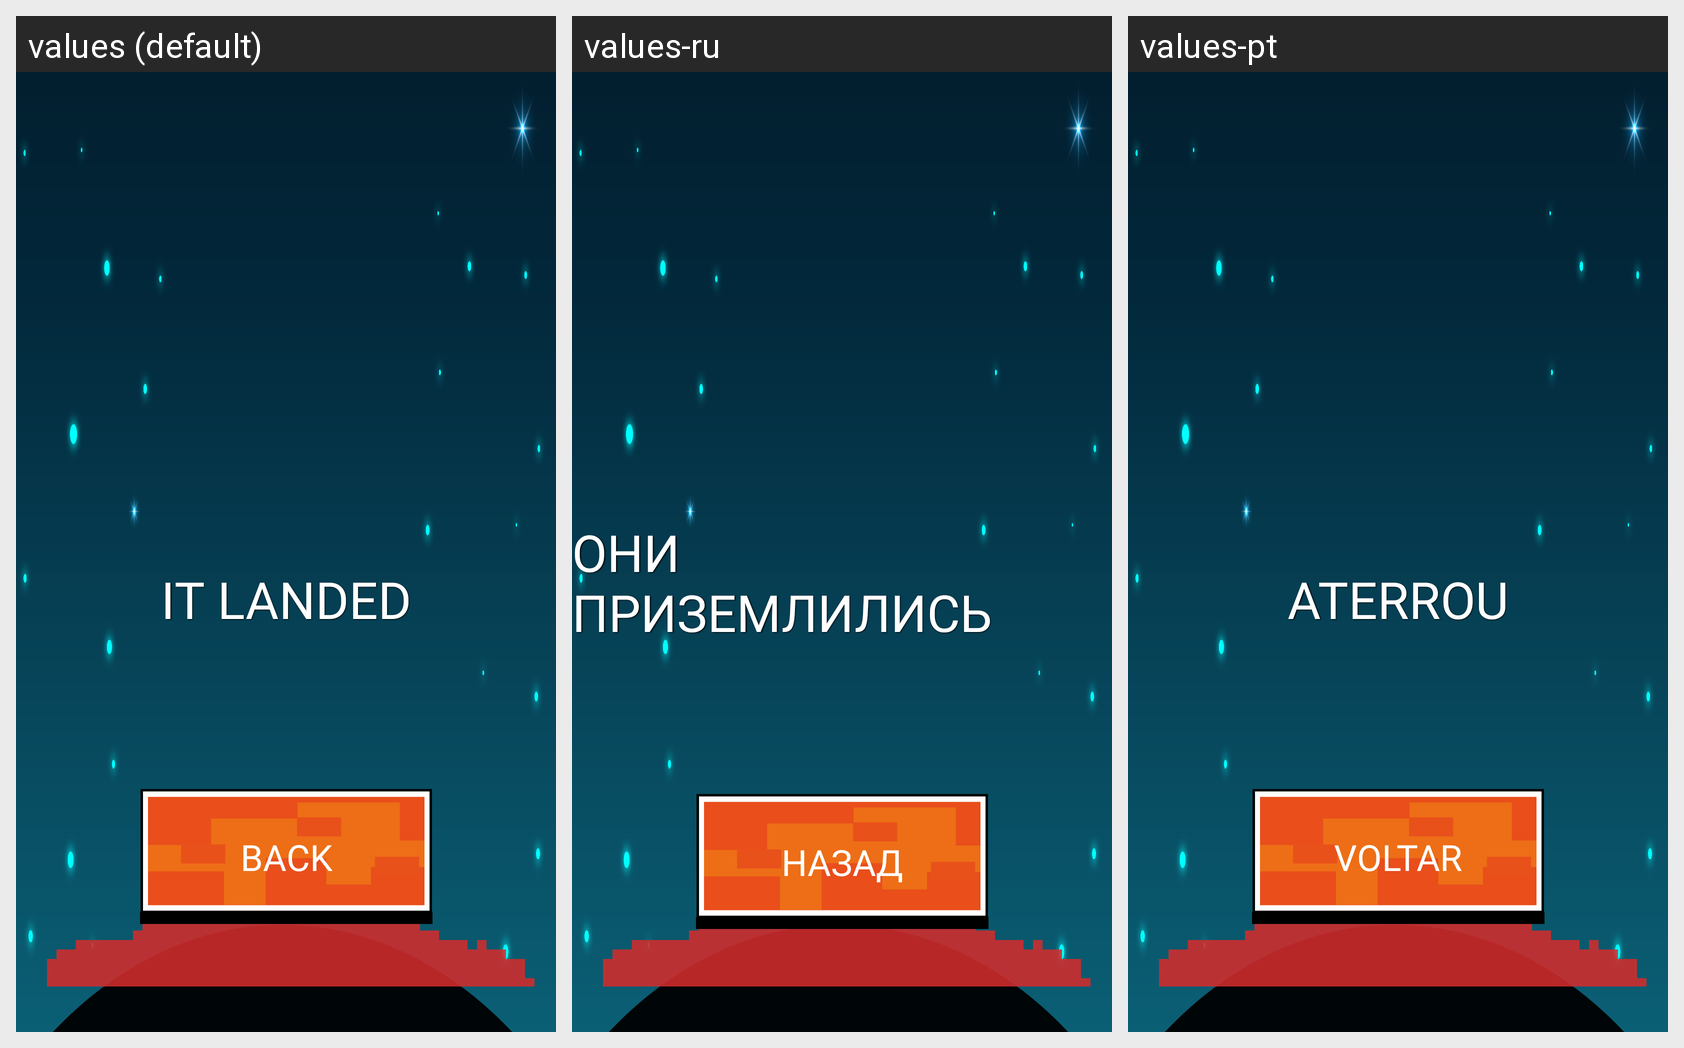

The same Android screen rendered under several of its app's locales, left to right. List the strings drawn on it with the default value and each locale's translation.
Android screen res/layout/fragment_landed.xml rendered under 3 locales, left to right: values (default), values-ru, values-pt. Device: Nexus 5 (rendered at 1080×1920; each locale shown at half size, 540×960, under a caption strip naming it); theme Theme.SpaceAbuser.
Strings drawn on this screen, with the default value and each locale's value (text and hints the layout hard-codes, and strings that could not be matched under every locale, appear in the picture but are not listed):

it_landed
  values: IT LANDED
  values-ru: ОНИ ПРИЗЕМЛИЛИСЬ
  values-pt: ATERROU

back
  values: BACK
  values-ru: НАЗАД
  values-pt: VOLTAR
